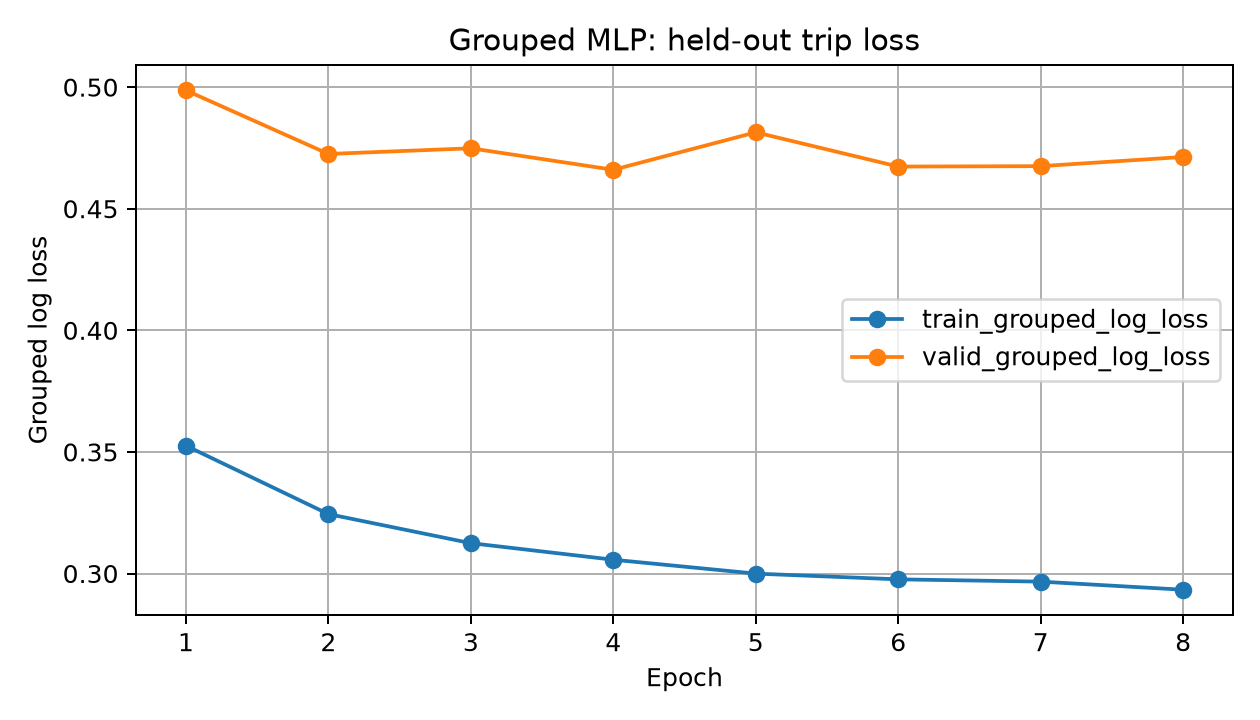

The table this chart was drawn from, first rows:
epoch, train_grouped_log_loss, valid_grouped_log_loss
1, 0.3526, 0.4987
2, 0.3245, 0.4725
3, 0.3125, 0.4749
4, 0.3057, 0.466
5, 0.3, 0.4814
6, 0.2976, 0.4673
7, 0.2967, 0.4675
8, 0.2933, 0.4713
